Run: headless pygame with SDL's dummy video driver; simulated clock (each Clock.tick advances the game by its frame time, no real sleeping); random seed 0; keys injected as events and as key.get_pressed() state; no mouse input.
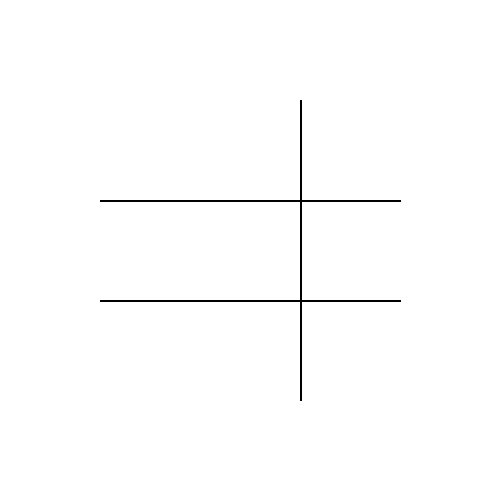
Frame 1 of 4 · flips 1–60 · no input
Frame 2 of 4 · flips 61–180 · tapped SPACE, RETURN · held RIGHT (→), D · screen unchanged from frame 1, image omitted
Frame 3 of 4 · flips 181–300 · held DOWN (↓), S · screen unchanged from frame 2, image omitted
Frame 4 of 4 · flips 301–420 · held LEFT (←), A, UP (↑), W · screen unchanged from frame 3, image omitted

The pygame program that drew these frames:

import pygame


# display
WIDTH = 500
WIN = pygame.display.set_mode((WIDTH, WIDTH))
pygame.display.set_caption("TicTacToe")

GAP = int(WIDTH*0.2)
print(GAP)

BLACK = (0,0,0)

class Spot():
	def __init__(self, row, col, char=None):
		self.row = row
		self.col = col
		self.width = GAP
		self.char = char


def make_grid(width):
	grid = [[0 for x in range(3)] for y in range(3)]

	for i in range(3):
		for j in range(3):
			spot = Spot(i, j)
			grid[i][j] = spot

	return(grid)


def draw_grid(win, width):
	# Rows
	for i in range(2,4):
		pygame.draw.line(win, BLACK, (GAP, GAP*i), (GAP*4, GAP*i), 2)
		print((GAP, GAP*i), (GAP*4, GAP*i))
	# Columns
	for j in range(2,4):
		pygame.draw.line(win, BLACK, (GAP*i, GAP), (GAP*i, GAP*4), 2)


def draw(win, width):
	win.fill((255,255,255))

	draw_grid(win, width)

	pygame.display.update()


def main(win, width):
	grid = make_grid(width)
	run = True
	FPS = 30

	clock = pygame.time.Clock()

	while run:
		clock.tick(FPS)
		draw(win,width)
		for event in pygame.event.get():
			if event.type == pygame.QUIT:
				run = False


	pygame.quit()


main(WIN, WIDTH)
